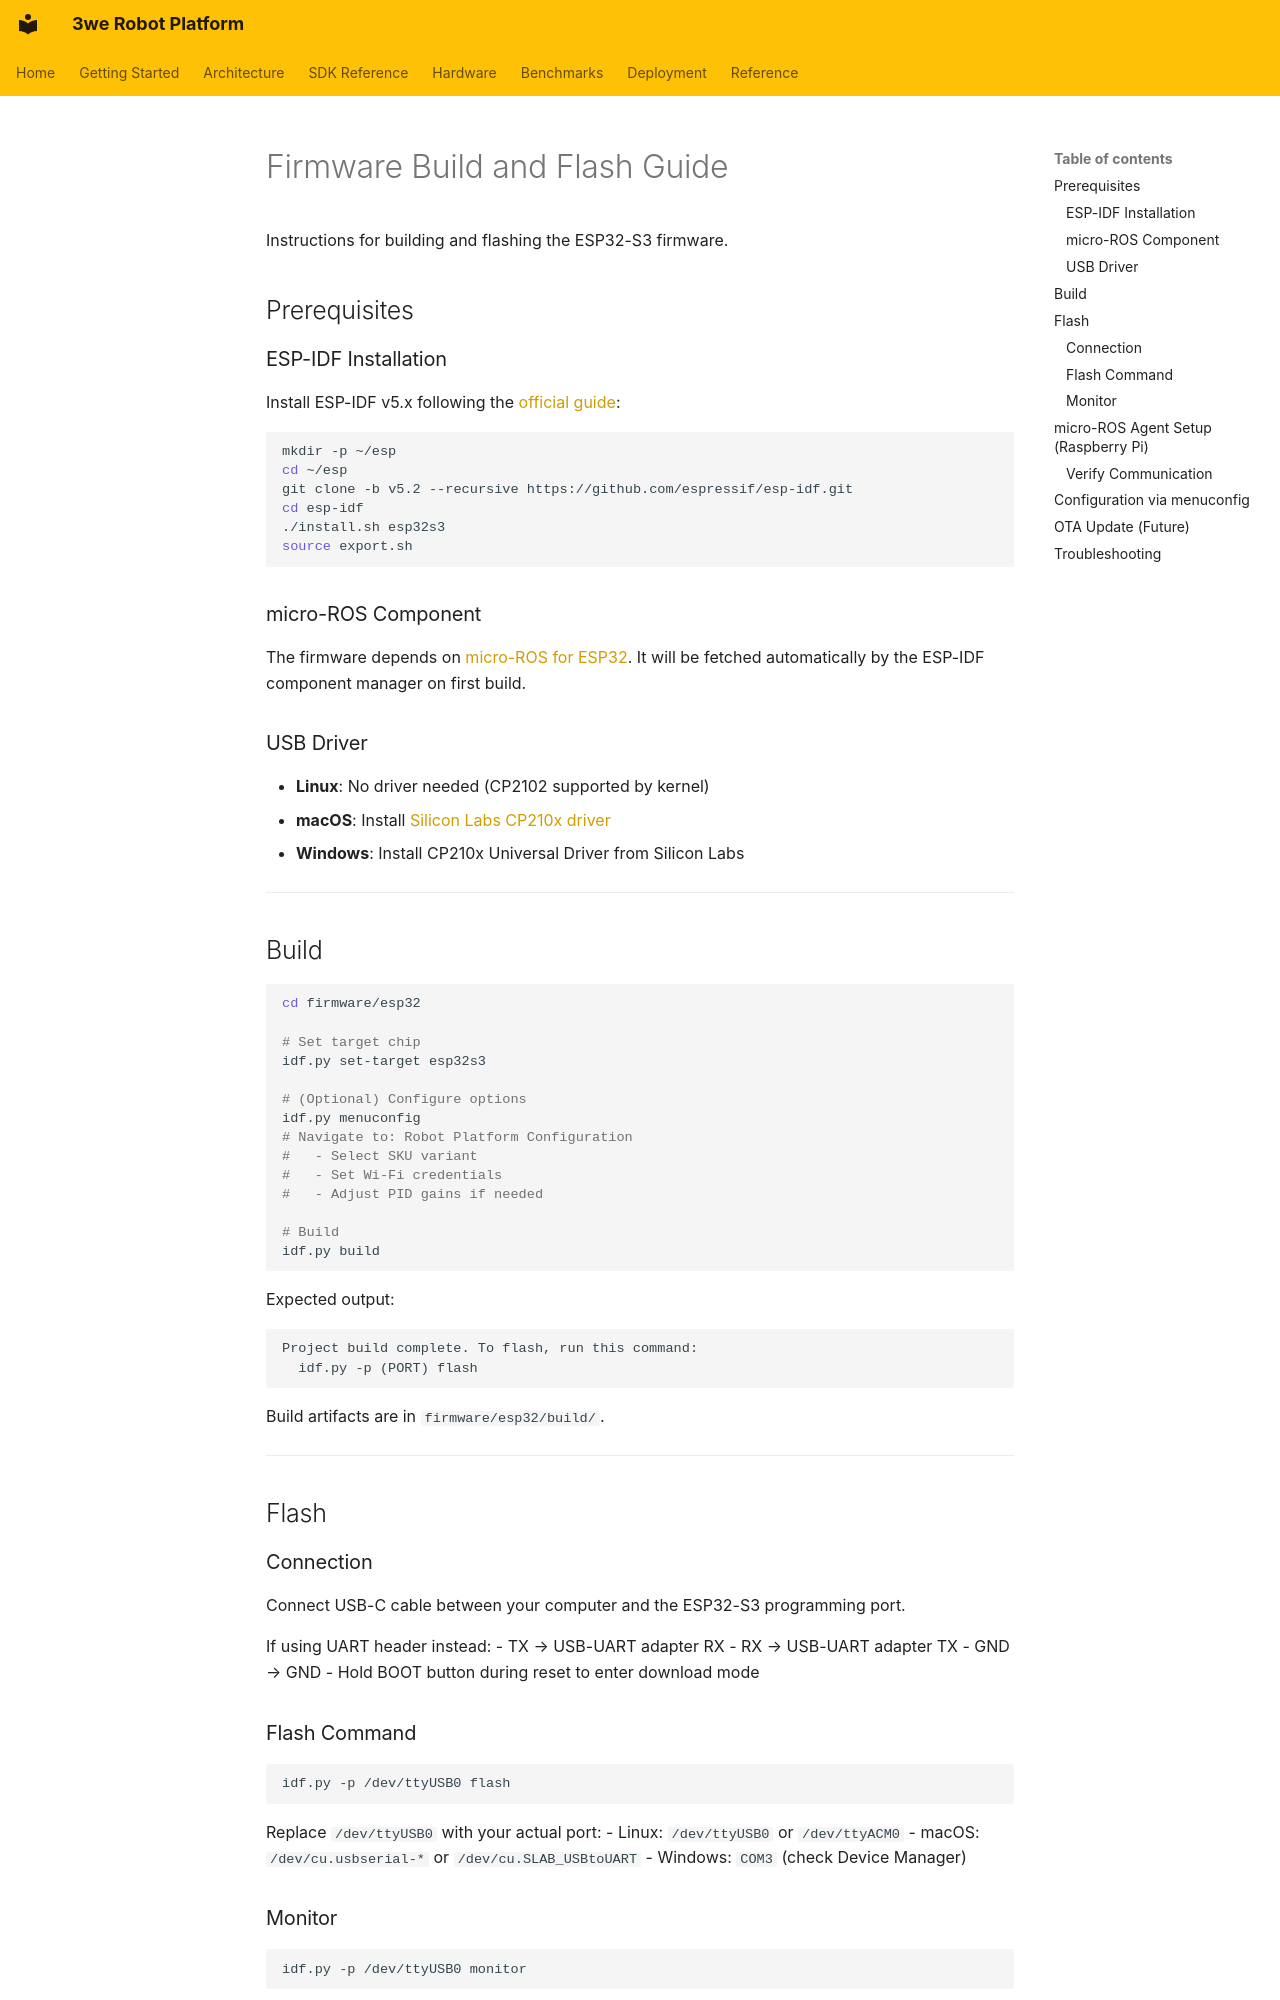

repository: telleroutlook/3we-robot-platform · page: firmware_flash/index.html · generator: mkdocs

# Firmware Build and Flash Guide

Instructions for building and flashing the ESP32-S3 firmware.

## Prerequisites

### ESP-IDF Installation

Install ESP-IDF v5.x following the [official guide](https://docs.espressif.com/projects/esp-idf/en/latest/esp32s3/get-started/):

```bash
mkdir -p ~/esp
cd ~/esp
git clone -b v5.2 --recursive https://github.com/espressif/esp-idf.git
cd esp-idf
./install.sh esp32s3
source export.sh
```

### micro-ROS Component

The firmware depends on [micro-ROS for ESP32](https://github.com/micro-ROS/micro_ros_espidf_component). It will be fetched automatically by the ESP-IDF component manager on first build.

### USB Driver

- **Linux**: No driver needed (CP2102 supported by kernel)
- **macOS**: Install [Silicon Labs CP210x driver](https://www.silabs.com/developers/usb-to-uart-bridge-vcp-drivers)
- **Windows**: Install CP210x Universal Driver from Silicon Labs

---

## Build

```bash
cd firmware/esp32

# Set target chip
idf.py set-target esp32s3

# (Optional) Configure options
idf.py menuconfig
# Navigate to: Robot Platform Configuration
#   - Select SKU variant
#   - Set Wi-Fi credentials
#   - Adjust PID gains if needed

# Build
idf.py build
```

Expected output:
```
Project build complete. To flash, run this command:
  idf.py -p (PORT) flash
```

Build artifacts are in `firmware/esp32/build/`.

---

## Flash

### Connection

Connect USB-C cable between your computer and the ESP32-S3 programming port.

If using UART header instead:
- TX → USB-UART adapter RX
- RX → USB-UART adapter TX
- GND → GND
- Hold BOOT button during reset to enter download mode

### Flash Command

```bash
idf.py -p /dev/ttyUSB0 flash
```

Replace `/dev/ttyUSB0` with your actual port:
- Linux: `/dev/ttyUSB0` or `/dev/ttyACM0`
- macOS: `/dev/cu.usbserial-*` or `/dev/cu.SLAB_USBtoUART`
- Windows: `COM3` (check Device Manager)
